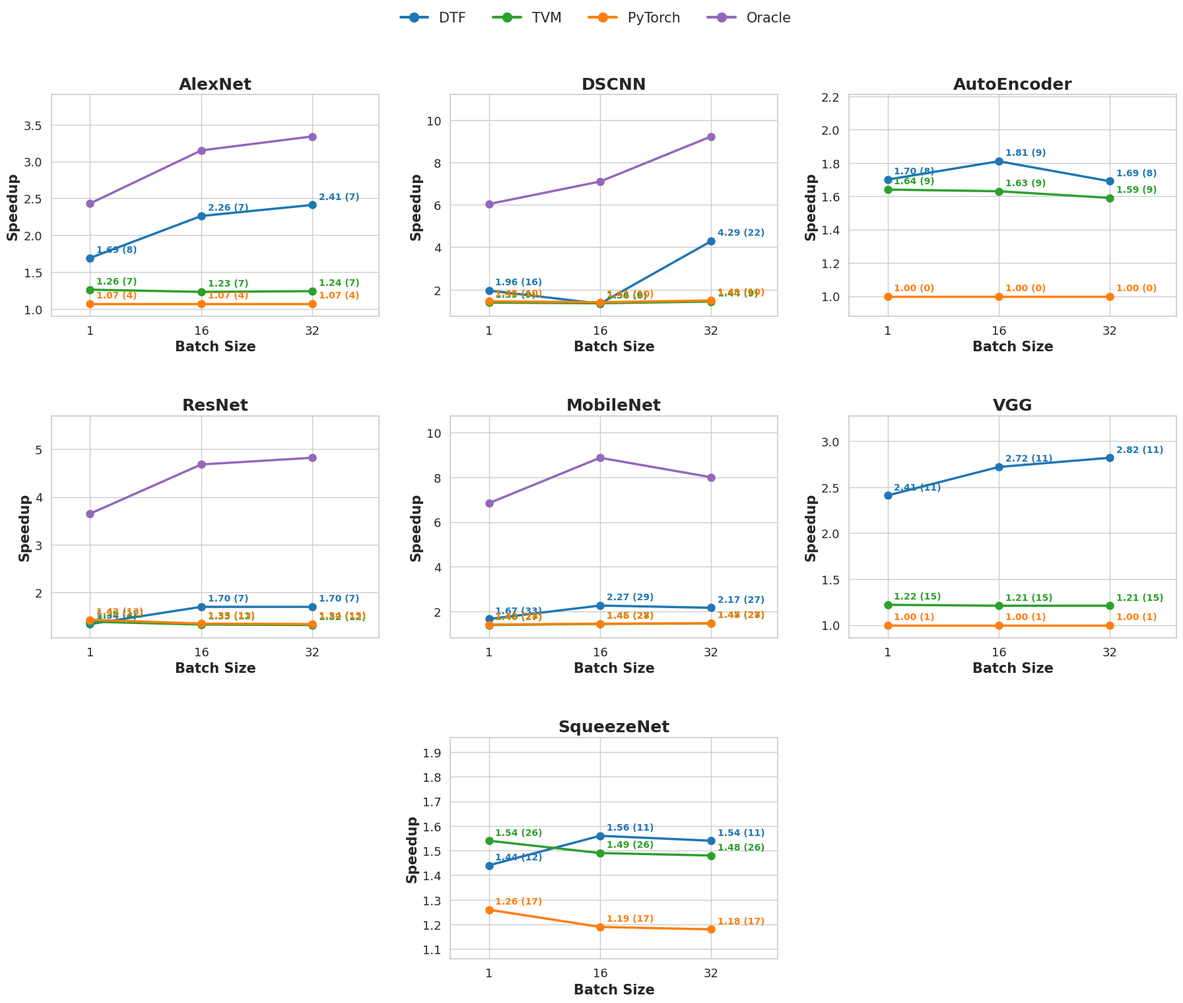

Here is the Python script that generated this plot:
import matplotlib.pyplot as plt
import seaborn as sns
from matplotlib.lines import Line2D

# (batch_size, speedup, fusion_count) for non-Oracle; (batch_size, speedup) for Oracle.
# Oracle uses "Oracle (Constrd)" value if available, otherwise the normal Oracle value.
data = {
    'AlexNet': {
        'DTF':     [(1, 1.69, 8),  (16, 2.26, 7),  (32, 2.41, 7)],
        'TVM':     [(1, 1.26, 7),  (16, 1.23, 7),  (32, 1.24, 7)],
        'PyTorch': [(1, 1.07, 4),  (16, 1.07, 4),  (32, 1.07, 4)],
        'Oracle':  [(1, 2.43),     (16, 3.15),     (32, 3.34)],   # bs32 from Constrd
    },
    'DSCNN': {
        'DTF':     [(1, 1.96, 16), (16, 1.34, 6),  (32, 4.29, 22)],
        'TVM':     [(1, 1.39, 9),  (16, 1.36, 9),  (32, 1.44, 9)],
        'PyTorch': [(1, 1.45, 10), (16, 1.41, 10), (32, 1.49, 10)],
        'Oracle':  [(1, 6.04),     (16, 7.10),     (32, 9.23)],   # bs32 from Constrd
    },
    'AutoEncoder': {
        'DTF':     [(1, 1.70, 8),  (16, 1.81, 9),  (32, 1.69, 8)],
        'TVM':     [(1, 1.64, 9),  (16, 1.63, 9),  (32, 1.59, 9)],
        'PyTorch': [(1, 1.00, 0),  (16, 1.00, 0),  (32, 1.00, 0)],
    },
    'ResNet': {
        'DTF':     [(1, 1.34, 4),  (16, 1.70, 7),  (32, 1.70, 7)],
        'TVM':     [(1, 1.39, 12), (16, 1.33, 12), (32, 1.32, 12)],
        'PyTorch': [(1, 1.43, 13), (16, 1.35, 13), (32, 1.34, 13)],
        'Oracle':  [(1, 3.65),     (16, 4.68),     (32, 4.82)],
    },
    'MobileNet': {
        'DTF':     [(1, 1.67, 33), (16, 2.27, 29), (32, 2.17, 27)],
        'TVM':     [(1, 1.40, 27), (16, 1.45, 27), (32, 1.47, 27)],
        'PyTorch': [(1, 1.42, 28), (16, 1.46, 28), (32, 1.48, 28)],
        'Oracle':  [(1, 6.84),     (16, 8.87),     (32, 8.00)],   # bs16, bs32 from Constrd
    },
    'VGG': {
        'DTF':     [(1, 2.41, 11), (16, 2.72, 11), (32, 2.82, 11)],
        'TVM':     [(1, 1.22, 15), (16, 1.21, 15), (32, 1.21, 15)],
        'PyTorch': [(1, 1.00, 1),  (16, 1.00, 1),  (32, 1.00, 1)],
    },
    'SqueezeNet': {
        'DTF':     [(1, 1.44, 12), (16, 1.56, 11), (32, 1.54, 11)],
        'TVM':     [(1, 1.54, 26), (16, 1.49, 26), (32, 1.48, 26)],
        'PyTorch': [(1, 1.26, 17), (16, 1.19, 17), (32, 1.18, 17)],
    },
}

sns.set_theme(style="whitegrid")

mode_colors = {
    'DTF':     '#1f77b4',
    'TVM':     '#2ca02c',
    'PyTorch': '#ff7f0e',
    'Oracle':  '#9467bd',
}
mode_order = ['DTF', 'TVM', 'PyTorch', 'Oracle']

batch_sizes = [1, 16, 32]
x_positions = [0, 1, 2]  # evenly spaced for readability
bs_to_x = dict(zip(batch_sizes, x_positions))

title_fontsize = 18
axis_label_fontsize = 15
tick_fontsize = 13
annotation_size = 10
legend_fontsize = 15


def plot_model(ax, model, add_legend=False):
    model_data = data[model]
    all_speedups = []

    for mode in mode_order:
        if mode not in model_data:
            continue
        points = model_data[mode]
        xs = [bs_to_x[p[0]] for p in points]
        ys = [p[1] for p in points]
        all_speedups.extend(ys)

        ax.plot(
            xs, ys,
            marker='o', markersize=8, linewidth=2.5,
            color=mode_colors[mode], label=mode
        )

        if mode != 'Oracle':
            for (_, su, fc), x in zip(points, xs):
                ax.annotate(
                    f"{su:.2f} ({fc})",
                    xy=(x, su),
                    xytext=(7, 4),
                    textcoords='offset points',
                    fontsize=annotation_size,
                    color=mode_colors[mode],
                    fontweight='semibold',
                    va='bottom',
                    ha='left',
                )

    ax.set_title(model, fontsize=title_fontsize, fontweight='bold')
    ax.set_xlabel('Batch Size', fontsize=axis_label_fontsize, fontweight='bold')
    ax.set_ylabel('Speedup', fontsize=axis_label_fontsize, fontweight='bold')
    ax.tick_params(axis='both', labelsize=tick_fontsize)
    ax.set_xticks(x_positions)
    ax.set_xticklabels([str(b) for b in batch_sizes])
    ax.set_xlim(-0.35, 2.6)

    mn, mx = min(all_speedups), max(all_speedups)
    pad = max((mx - mn) * 0.25, 0.4)
    ax.set_ylim(mn - pad * 0.3, mx + pad)

    if add_legend:
        ax.legend(loc='best', frameon=True, fontsize=legend_fontsize)


# ==========================================
# Combined Figure: 7 models in a 3+3+1 layout
# ==========================================
model_order = ['AlexNet', 'DSCNN', 'AutoEncoder',
               'ResNet', 'MobileNet', 'VGG',
               'SqueezeNet']

fig = plt.figure(figsize=(22, 17))
gs = fig.add_gridspec(3, 6, hspace=0.45, wspace=0.55)

axes = [
    fig.add_subplot(gs[0, 0:2]),  # AlexNet
    fig.add_subplot(gs[0, 2:4]),  # DSCNN
    fig.add_subplot(gs[0, 4:6]),  # AutoEncoder
    fig.add_subplot(gs[1, 0:2]),  # ResNet
    fig.add_subplot(gs[1, 2:4]),  # MobileNet
    fig.add_subplot(gs[1, 4:6]),  # VGG
    fig.add_subplot(gs[2, 2:4]),  # SqueezeNet (centered)
]

legend_handles = [
    Line2D([0], [0], color=mode_colors[m], lw=3, marker='o', markersize=10, label=m)
    for m in mode_order
]

fig.legend(
    handles=legend_handles,
    loc='upper center',
    bbox_to_anchor=(0.5, 0.965),
    ncol=4,
    frameon=False,
    fontsize=legend_fontsize
)

for ax, model in zip(axes, model_order):
    plot_model(ax, model)

plt.tight_layout(rect=[0, 0, 1, 0.94])
plt.savefig('speedup_fusion_7models_layout.pdf', format='pdf', bbox_inches='tight')

# ==========================================
# Individual per-model figures (disabled for now; re-enable if needed)
# ==========================================
# for model in model_order:
#     fig_single, ax_single = plt.subplots(figsize=(9, 6))
#     plot_model(ax_single, model, add_legend=True)
#     safe_model_name = model.lower().replace(' ', '_')
#     fig_single.tight_layout()
#     fig_single.savefig(f'speedup_fusion_{safe_model_name}.pdf', format='pdf', bbox_inches='tight')
#     plt.close(fig_single)

plt.show()
